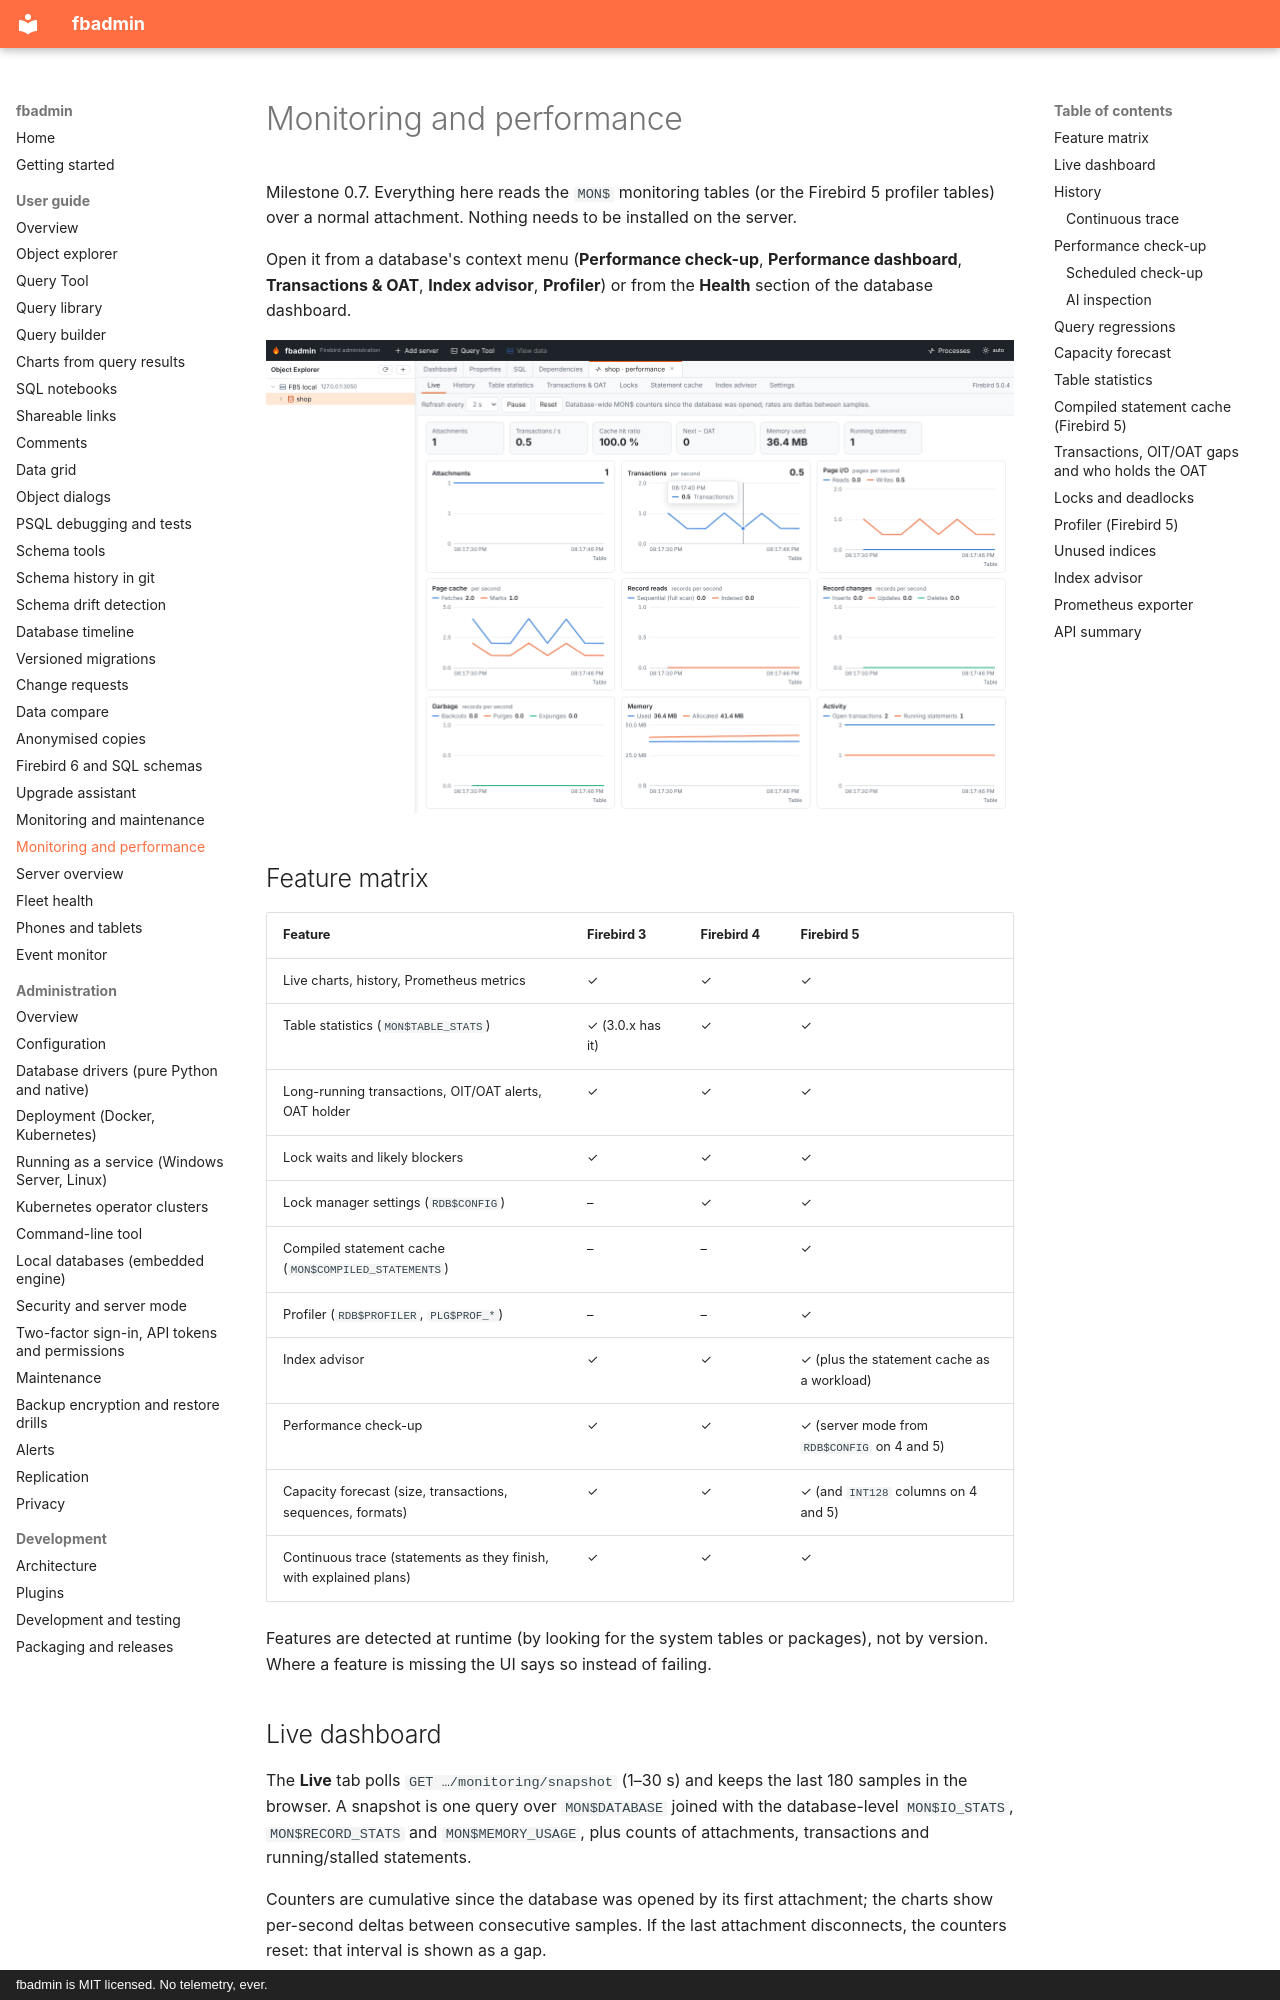

repository: mariuz/fbadmin · page: MONITORING/index.html · generator: mkdocs · copyright: fbadmin is MIT licensed. No telemetry, ever.

# Monitoring and performance

Milestone 0.7. Everything here reads the `MON$` monitoring tables (or the Firebird 5 profiler
tables) over a normal attachment. Nothing needs to be installed on the server.

Open it from a database's context menu (**Performance check-up**, **Performance dashboard**, **Transactions & OAT**,
**Index advisor**, **Profiler**) or from the **Health** section of the database dashboard.

![Live dashboard](screenshots/monitoring-live.png)

## Feature matrix

| Feature | Firebird 3 | Firebird 4 | Firebird 5 |
|---|---|---|---|
| Live charts, history, Prometheus metrics | ✓ | ✓ | ✓ |
| Table statistics (`MON$TABLE_STATS`) | ✓ (3.0.x has it) | ✓ | ✓ |
| Long-running transactions, OIT/OAT alerts, OAT holder | ✓ | ✓ | ✓ |
| Lock waits and likely blockers | ✓ | ✓ | ✓ |
| Lock manager settings (`RDB$CONFIG`) | – | ✓ | ✓ |
| Compiled statement cache (`MON$COMPILED_STATEMENTS`) | – | – | ✓ |
| Profiler (`RDB$PROFILER`, `PLG$PROF_*`) | – | – | ✓ |
| Index advisor | ✓ | ✓ | ✓ (plus the statement cache as a workload) |
| Performance check-up | ✓ | ✓ | ✓ (server mode from `RDB$CONFIG` on 4 and 5) |
| Capacity forecast (size, transactions, sequences, formats) | ✓ | ✓ | ✓ (and `INT128` columns on 4 and 5) |
| Continuous trace (statements as they finish, with explained plans) | ✓ | ✓ | ✓ |

Features are detected at runtime (by looking for the system tables or packages), not by version.
Where a feature is missing the UI says so instead of failing.

## Live dashboard

The **Live** tab polls `GET …/monitoring/snapshot` (1–30 s) and keeps the last 180 samples in
the browser. A snapshot is one query over `MON$DATABASE` joined with the database-level
`MON$IO_STATS`, `MON$RECORD_STATS` and `MON$MEMORY_USAGE`, plus counts of attachments,
transactions and running/stalled statements.

Counters are cumulative since the database was opened by its first attachment; the charts show
per-second deltas between consecutive samples. If the last attachment disconnects, the counters
reset: that interval is shown as a gap.

Charts: attachments, transactions/s (delta of `MON$NEXT_TRANSACTION`), page reads/writes,
page fetches/marks, sequential vs indexed record reads, inserts/updates/deletes, garbage
(backouts/purges/expunges), memory used/allocated, open transactions and running statements,
next transaction − OAT, and lock contention (record waits and update conflicts). The tiles above
show the latest values and the cache hit ratio (1 − reads/fetches).

The charts are inline SVG (no chart library): one y axis each, a crosshair tooltip that lists
every series, keyboard support (focus a chart, ←/→ move the crosshair) and a **Table** toggle
that shows the same numbers as a table. Colors are CSS variables in
`frontend/src/features/monitoring/monitoring.css` with separate light/dark values.
